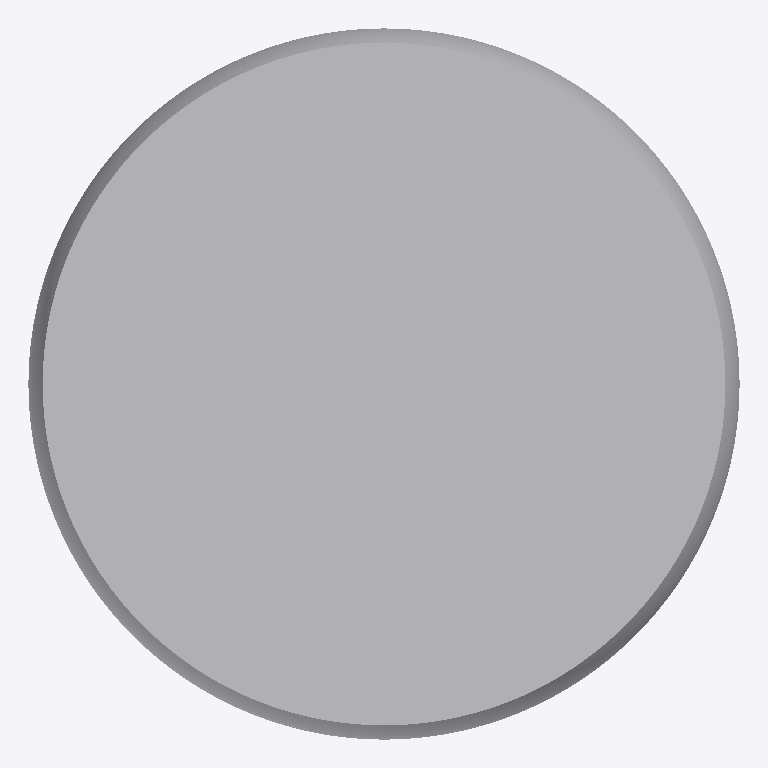
Plan cut of the same IFC building model at storey (level 0.00 m, cut at 1.40 m), seen from above with north up, elements coloured by IFC class: 1 other element (light grey). Cut surfaces are drawn darker.
Extent 10.0 m × 10.0 m × 10.0 m (x, y, z). Storeys (1): unnamed at 0.00 m. Elements (1): 1 IfcBuildingElementProxy.

HEADER;
FILE_DESCRIPTION(('ViewDefinition [CoordinationView]'),'2;1');
FILE_NAME('','2020-02-18T14:10:18',(),(),'IfcOpenShell 0.7.0-dev','IfcOpenShell 0.7.0-dev','');
FILE_SCHEMA(('IFC4'));
ENDSEC;
DATA;
#12=IFCPROJECT('3jcO4Vflj9NxC4A2jskFCE',#5,'proxy with CSG',$,$,$,$,(),#11);
#18=IFCSITE('1$bxyiR7j3xwYUZXpJD2CP',#5,$,$,$,#17,$,$,.ELEMENT.,$,$,$,$,$);
#25=IFCBUILDING('1lgx7Uwy5FsQS1C64gGdab',#5,$,$,$,#24,$,$,.ELEMENT.,$,$,$);
#32=IFCBUILDINGSTOREY('30dgyP95H1Zwout3bb7bC0',#5,$,$,$,#31,$,$,.ELEMENT.,$);
#34=IFCBUILDINGELEMENTPROXY('Sphere',#5,'Sphere',$,$,#40,#48,$,$);
ENDSEC;
